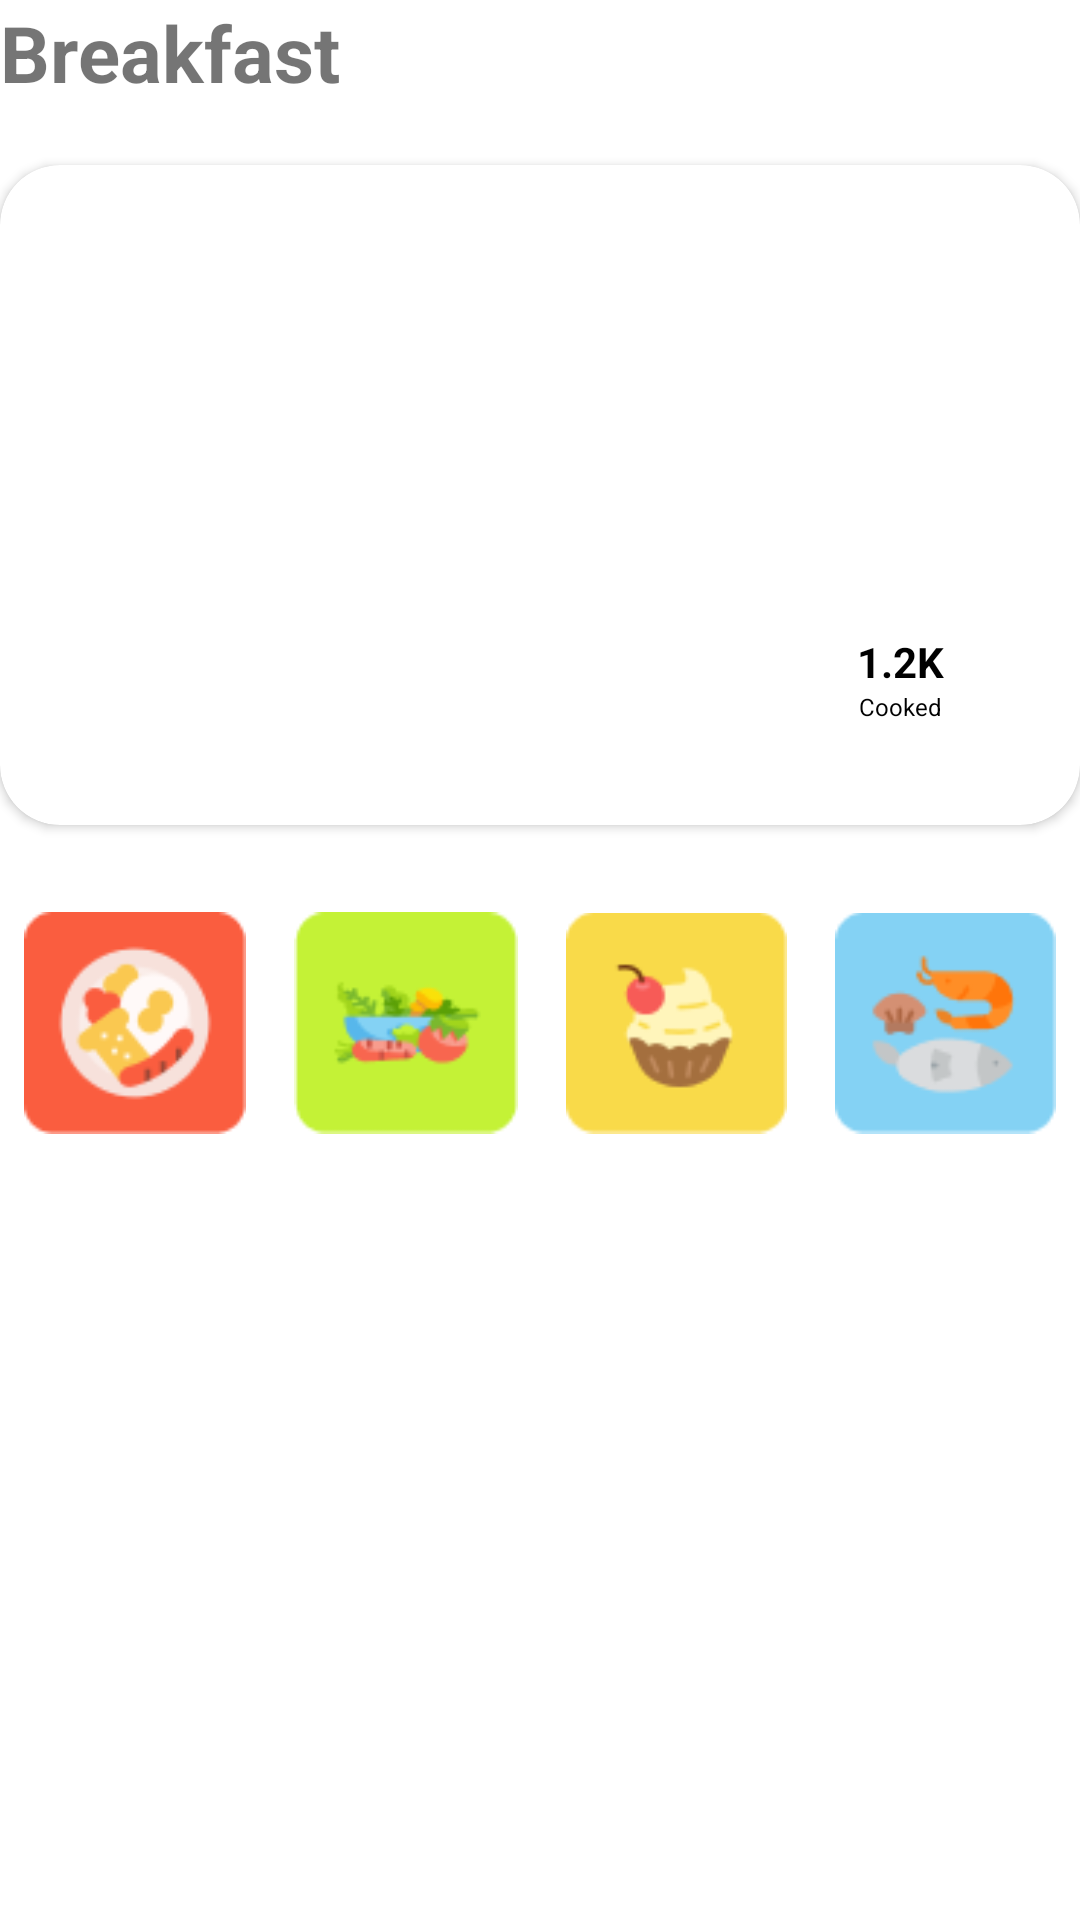

Layout XML and referenced resources for this Android screen:
<!-- AndroidManifest.xml: application theme Theme.Foodiest -->
<!-- res/layout/fragment_breakfast.xml -->
<?xml version="1.0" encoding="utf-8"?>
<LinearLayout xmlns:android="http://schemas.android.com/apk/res/android"
    xmlns:app="http://schemas.android.com/apk/res-auto"
    xmlns:tools="http://schemas.android.com/tools"
    android:layout_width="match_parent"
    android:layout_height="match_parent"
    android:layout_margin="16dp"
    android:orientation="vertical"
    tools:context=".BreakfastFragment">

    <TextView
        android:id="@+id/tv_title"
        android:layout_width="match_parent"
        android:layout_height="wrap_content"
        android:text="Breakfast"
        android:textSize="26sp"
        android:textStyle="bold" />

    <com.google.android.material.card.MaterialCardView
        android:id="@+id/cvBreakfast"
        android:layout_width="match_parent"
        android:layout_height="220dp"
        android:layout_marginTop="20dp"
        app:cardCornerRadius="20dp"
        app:cardElevation="2dp">

        <ImageView
            android:id="@+id/ivShrimp"
            android:layout_width="match_parent"
            android:layout_height="match_parent"
            android:contentDescription="Image View"
            android:foreground="@drawable/transparent"
            android:scaleType="centerCrop"
            android:src="@drawable/img_shrimp" />

        <RelativeLayout
            android:layout_width="match_parent"
            android:layout_height="wrap_content"
            android:layout_gravity="bottom"
            android:layout_marginStart="20dp"
            android:layout_marginEnd="20dp"
            android:layout_marginBottom="20dp">

            <TextView
                android:id="@+id/tvNameShrimp"
                android:layout_width="wrap_content"
                android:layout_height="wrap_content"
                android:gravity="bottom"
                android:text="Garlic Butter \nShrimp"
                android:textColor="@color/white"
                android:textSize="24sp" />

            <LinearLayout
                android:id="@+id/llInner"
                android:layout_width="80dp"
                android:layout_height="50dp"
                android:layout_alignParentEnd="true"
                android:background="@drawable/rounded"
                android:orientation="vertical">

                <TextView
                    android:id="@+id/tvNumber"
                    android:layout_width="match_parent"
                    android:layout_height="wrap_content"
                    android:layout_marginTop="6dp"
                    android:gravity="center"
                    android:text="1.2K"
                    android:textColor="@android:color/black"
                    android:textStyle="bold" />
                <TextView
                    android:layout_width="match_parent"
                    android:layout_height="wrap_content"
                    android:gravity="center"
                    android:text="Cooked"
                    android:textColor="@android:color/black"
                    android:textSize="8sp"
                    android:id="@+id/tvCooked"/>

            </LinearLayout>

        </RelativeLayout>

    </com.google.android.material.card.MaterialCardView>
    <LinearLayout
        android:layout_width="match_parent"
        android:layout_height="wrap_content"
        android:layout_marginTop="20dp"
        android:orientation="horizontal">

        <ImageView
            android:layout_width="wrap_content"
            android:layout_height="wrap_content"
            android:src="@drawable/breakfast"
            android:id="@+id/ivBreakfastMenu"
            android:layout_margin="8dp"
            android:layout_weight="1"/>

        <ImageView
            android:layout_width="wrap_content"
            android:layout_height="wrap_content"
            android:src="@drawable/vegetarian"
            android:id="@+id/ivVegetarianMenu"
            android:layout_margin="8dp"
            android:layout_weight="1"/>
        <ImageView
            android:layout_width="wrap_content"
            android:layout_height="wrap_content"
            android:src="@drawable/dessert"
            android:id="@+id/ivDessertMenu"
            android:layout_margin="8dp"
            android:layout_weight="1"/>
        <ImageView
            android:layout_width="wrap_content"
            android:layout_height="wrap_content"
            android:src="@drawable/sea_food"
            android:id="@+id/ivSeafoodMenu"
            android:layout_margin="8dp"
            android:layout_weight="1"/>

    </LinearLayout>


</LinearLayout>
<!-- resources referenced by this layout -->
<resources>
  <color name="white">#FFFFFFFF</color>
  <!-- drawable breakfast: png bitmap (drawable, 3442 bytes) -->
  <!-- drawable dessert: png bitmap (drawable, 2507 bytes) -->
  <!-- drawable sea_food: png bitmap (drawable, 2712 bytes) -->
  <!-- drawable transparent (drawable) -->
  <?xml version="1.0" encoding="utf-8"?>
  <shape xmlns:android="http://schemas.android.com/apk/res/android"
      android:shape="rectangle">
  
      <gradient
          android:type="linear"
          android:angle="90"
          android:startColor="@android:color/black"
          android:endColor="#0000"/>
  
  </shape>
  <!-- drawable vegetarian: png bitmap (drawable, 3092 bytes) -->
  <style name="Theme.Foodiest" parent="Theme.MaterialComponents.DayNight.DarkActionBar">
          
          <item name="colorPrimary">@color/orange</item>
          <item name="colorPrimaryVariant">@color/orange</item>
          <item name="colorOnPrimary">@color/white</item>
          
          <item name="colorSecondary">@color/teal_200</item>
          <item name="colorSecondaryVariant">@color/teal_700</item>
          <item name="colorOnSecondary">@color/black</item>
          
          <item name="android:statusBarColor" tools:targetApi="l">?attr/colorPrimaryVariant</item>
          
      </style>
  <color name="orange">#FA5D3F</color>
  <color name="teal_200">#FF03DAC5</color>
  <color name="teal_700">#FF018786</color>
  <color name="black">#FF000000</color>
</resources>
